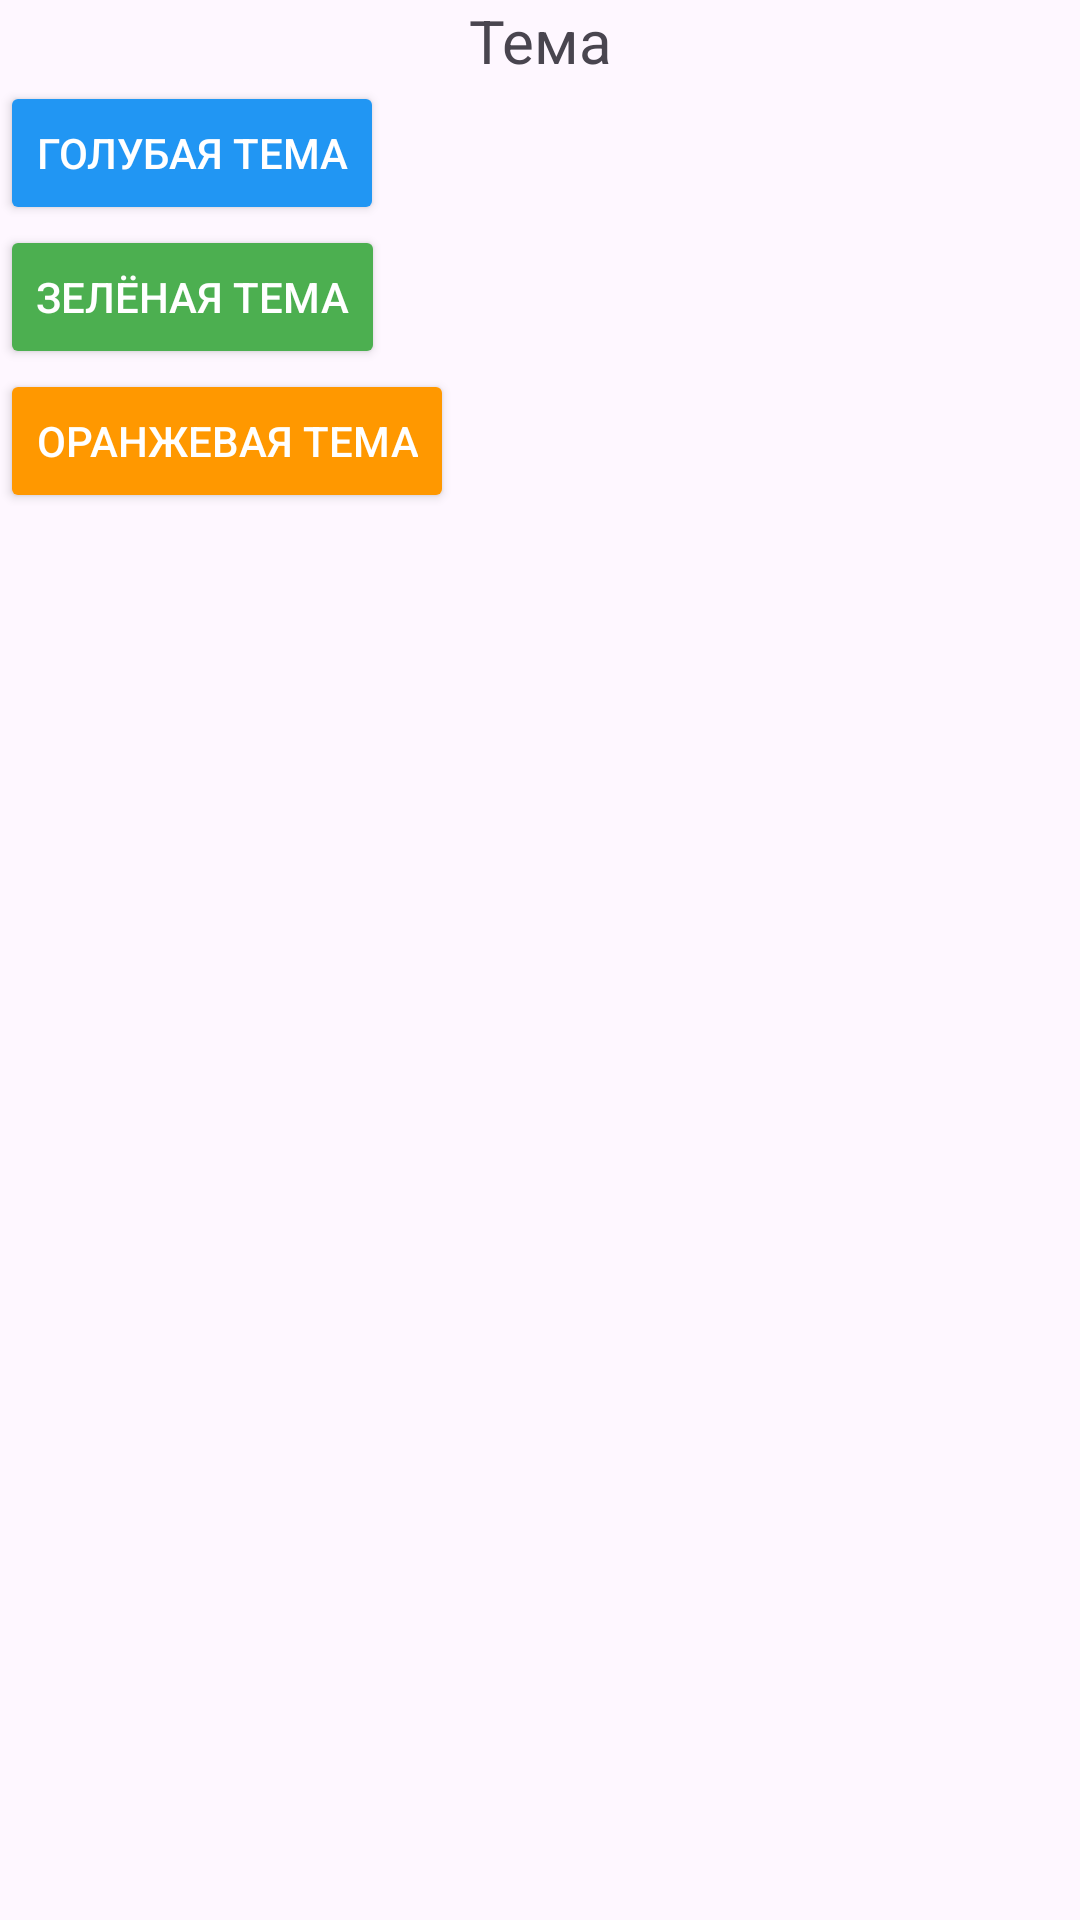

Layout XML and referenced resources for this Android screen:
<!-- AndroidManifest.xml: application theme Theme.Material3.DayNight.NoActionBar -->
<!-- res/layout/settings_activity.xml -->
<androidx.constraintlayout.widget.ConstraintLayout xmlns:android="http://schemas.android.com/apk/res/android"
    xmlns:app="http://schemas.android.com/apk/res-auto"
    xmlns:tools="http://schemas.android.com/tools"
    android:layout_width="match_parent"
    android:layout_height="match_parent"
    android:gravity="center">

    <LinearLayout
        android:layout_width="match_parent"
        android:layout_height="match_parent"
        android:orientation="vertical">

        <TextView
            android:id="@+id/textView4"
            android:layout_width="match_parent"
            android:layout_height="wrap_content"
            android:text="Тема"
            android:textAlignment="center"
            android:textSize="20sp" />

        <LinearLayout
            android:layout_width="wrap_content"
            android:layout_height="wrap_content"
            android:orientation="vertical">

            <Button
                android:id="@+id/buttonBlue"
                android:layout_width="wrap_content"
                android:layout_height="wrap_content"
                android:backgroundTint="@color/blue"
                android:text="Голубая тема"
                android:textColor="@color/white" />

            <Button
                android:id="@+id/buttonGreen"
                android:layout_width="wrap_content"
                android:layout_height="wrap_content"
                android:backgroundTint="@color/green"
                android:text="Зелёная тема"
                android:textColor="@color/white" />

            <Button
                android:id="@+id/buttonOrange"
                android:layout_width="wrap_content"
                android:layout_height="wrap_content"
                android:backgroundTint="@color/orange"
                android:text="Оранжевая тема"
                android:textColor="@color/white" />
        </LinearLayout>
    </LinearLayout>

</androidx.constraintlayout.widget.ConstraintLayout>
<!-- resources referenced by this layout -->
<resources>
  <color name="blue">#2196F3</color>
  <color name="green">#4CAF50</color>
  <color name="orange">#FF9800</color>
  <color name="white">#FFFFFFFF</color>
</resources>
